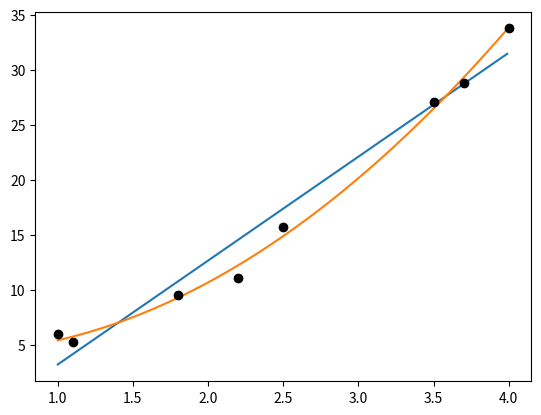

Generate this figure with matplotlib:
import matplotlib.pyplot as plt
import numpy as np


def funkcja(x, y):
    f1 = np.polyfit(x, y, 1)
    poly1 = np.poly1d(f1)

    f2 = np.polyfit(x, y, 2)
    poly2 = np.poly1d(f2)

    x1 = np.arange(1.0, 4, 0.01)

    plt.plot(x1, poly1(x1))
    plt.plot(x1, poly2(x1))
    plt.plot(x, y, 'ok')
    plt.show()


funkcja(np.array([1.0, 2.5, 3.5, 4.0, 1.1, 1.8, 2.2, 3.7]),
        np.array([6.008, 15.722, 27.13, 33.772, 5.257, 9.549, 11.098, 28.828]))